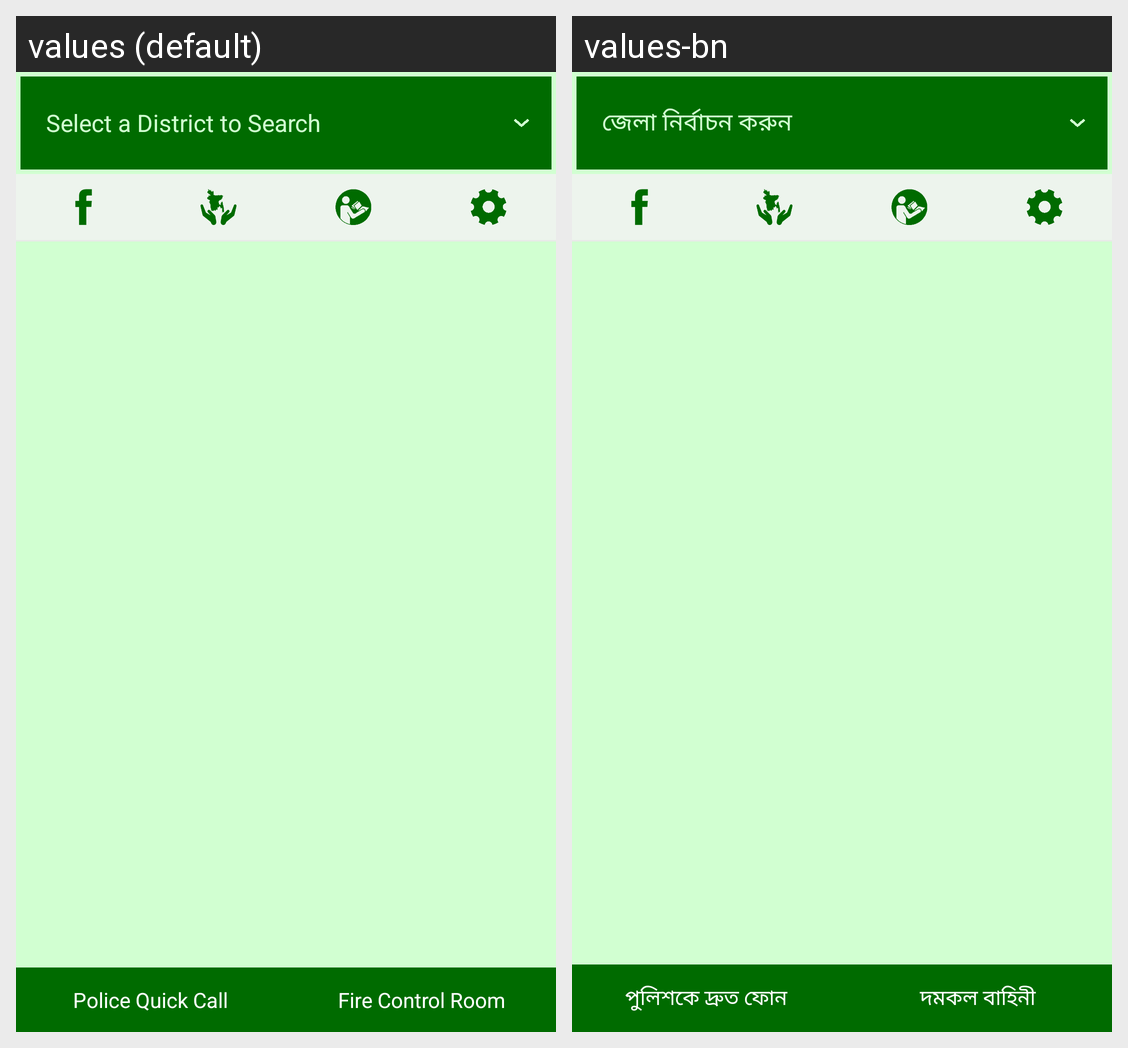

Translations of the strings shown on this Android screen, per locale in the grid:
Android screen res/layout/activity_home.xml rendered under 2 locales, left to right: values (default), values-bn. Device: Nexus 5 (rendered at 1080×1920; each locale shown at half size, 540×960, under a caption strip naming it); theme android:Theme.Black.NoTitleBar.
Strings drawn on this screen, with the default value and each locale's value (text and hints the layout hard-codes, and strings that could not be matched under every locale, appear in the picture but are not listed):

select_a_district_to_search
  values: Select a District to Search
  values-bn: জেলা নির্বাচন করুন

police_quick_call
  values: Police Quick Call
  values-bn: পুলিশকে দ্রুত ফোন

fire_control_room
  values: Fire Control Room
  values-bn: দমকল বাহিনী
